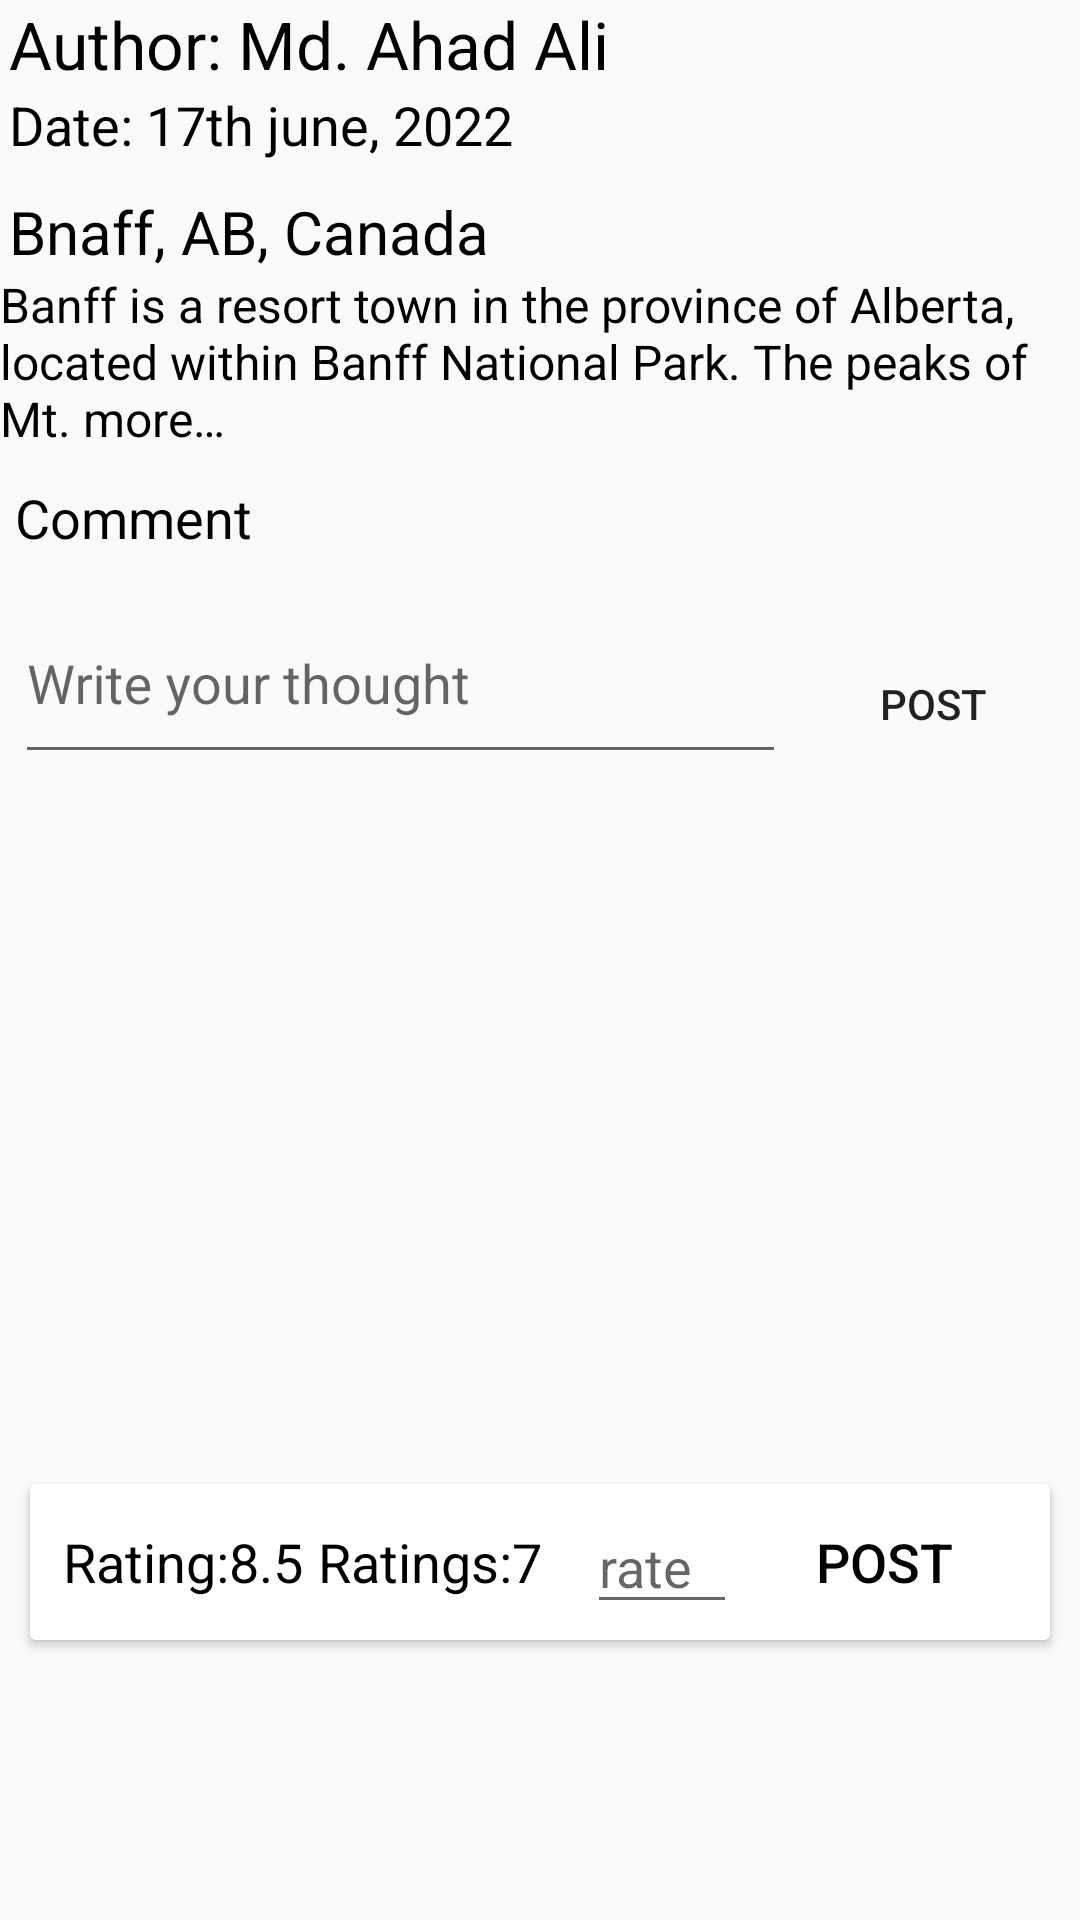

Write the Android layout XML for this screen, with the resource values it uses.
<!-- AndroidManifest.xml: application theme AppTheme -->
<!-- res/layout/fragment_main_single_post.xml -->
<?xml version="1.0" encoding="utf-8"?>
<FrameLayout xmlns:android="http://schemas.android.com/apk/res/android"
    xmlns:app="http://schemas.android.com/apk/res-auto"
    xmlns:tools="http://schemas.android.com/tools"
    android:layout_width="match_parent"
    android:layout_height="match_parent"
    tools:context=".view.MainSinglePostFragment">

    <ScrollView
        android:layout_width="match_parent"
        android:layout_height="match_parent">
        <LinearLayout
            android:layout_width="match_parent"
            android:layout_height="0dp"
            android:orientation="vertical"
            android:layout_marginBottom="25dp">

            <TextView
                android:id="@+id/singlePostUserName"
                android:layout_width="wrap_content"
                android:layout_height="wrap_content"
                android:layout_marginStart="3dp"
                android:text="Author: Md. Ahad Ali"
                android:textColor="@color/black"
                android:textSize="22sp" />

            <TextView
                android:id="@+id/singlePostTime"
                android:layout_width="wrap_content"
                android:layout_height="wrap_content"
                android:layout_marginStart="3dp"
                android:text="Date: 17th june, 2022"
                android:textColor="@color/black"
                android:textSize="18sp" />

            <TextView
                android:id="@+id/singlePostLocation"
                android:layout_width="match_parent"
                android:layout_height="wrap_content"
                android:layout_marginStart="3dp"
                android:layout_marginTop="10dp"
                android:text="Bnaff, AB, Canada"
                android:textColor="@color/black"
                android:textSize="20sp" />

            <TextView
                android:id="@+id/singlePostDescription"
                android:layout_width="match_parent"
                android:layout_height="wrap_content"
                android:text="@string/post_description"
                android:textColor="@color/black"
                android:textSize="16sp" />

            <androidx.recyclerview.widget.RecyclerView
                android:id="@+id/singlePostImageRecycler"
                android:layout_width="match_parent"
                android:layout_height="wrap_content"
                android:layout_marginStart="3dp"
                tools:listitem="@layout/post_image" />

            <androidx.recyclerview.widget.RecyclerView
                android:id="@+id/singleVideoRecycler"
                android:layout_width="match_parent"
                android:layout_height="wrap_content"
                tools:listitem="@layout/post_video"/>

            <TextView
                android:layout_marginTop="10dp"
                android:layout_width="wrap_content"
                android:layout_height="wrap_content"
                android:text="Comment"
                android:paddingStart="5dp"
                android:textColor="@color/black"
                android:textSize="18sp"/>

            <androidx.constraintlayout.widget.ConstraintLayout
                android:layout_width="match_parent"
                android:layout_height="100dp">

                <com.google.android.material.textfield.TextInputLayout
                    android:layout_width="0dp"
                    android:layout_height="match_parent"
                    app:layout_constraintBottom_toBottomOf="parent"
                    app:layout_constraintEnd_toStartOf="@+id/postComment"
                    app:layout_constraintStart_toStartOf="parent"
                    app:layout_constraintTop_toTopOf="parent">

                    <EditText
                        android:id="@+id/comment"
                        android:lines="2"
                        android:layout_marginStart="5dp"
                        android:layout_marginEnd="5dp"
                        android:layout_width="match_parent"
                        android:layout_height="wrap_content"
                        android:hint="Write your thought" />
                </com.google.android.material.textfield.TextInputLayout>

                <Button
                    android:id="@+id/postComment"
                    android:layout_width="wrap_content"
                    android:layout_height="wrap_content"
                    android:text="POST"
                    android:layout_marginEnd="5dp"
                    android:background="@drawable/single_button_design"
                    app:layout_constraintBottom_toBottomOf="parent"
                    app:layout_constraintEnd_toEndOf="parent"
                    app:layout_constraintTop_toTopOf="parent" />
            </androidx.constraintlayout.widget.ConstraintLayout>
            
            <androidx.recyclerview.widget.RecyclerView
                android:id="@+id/commentRecycler"
                android:layout_width="match_parent"
                android:layout_height="200dp"
                tools:listitem="@layout/comment_layout"/>

            <androidx.cardview.widget.CardView
                android:layout_width="match_parent"
                android:layout_margin="10dp"
                android:padding="5dp"
                android:layout_height="wrap_content"
                android:elevation="5dp">
                <LinearLayout
                    android:layout_width="match_parent"
                    android:layout_height="wrap_content"
                    android:gravity="center"
                    android:layout_marginTop="2dp"
                    android:layout_marginBottom="2dp">
                    <TextView
                        android:id="@+id/singlePostAvgRating"
                        android:layout_width="wrap_content"
                        android:layout_height="wrap_content"
                        android:text="Rating:8.5"
                        android:textColor="@color/black"
                        android:textSize="18sp"/>

                    <TextView
                        android:id="@+id/singlePostTotalRating"
                        android:layout_width="wrap_content"
                        android:layout_height="wrap_content"
                        android:text="Ratings:7"
                        android:layout_marginStart="5dp"
                        android:layout_marginEnd="10dp"
                        android:textColor="@color/black"
                        android:textSize="18sp"/>

                    <EditText
                        android:id="@+id/singlePostRatingAdd"
                        android:layout_width="50dp"
                        android:layout_height="wrap_content"
                        android:hint="rate"
                        android:inputType="number"
                        android:maxEms="2"
                        android:layout_marginStart="5dp"
                        android:layout_marginEnd="5dp"
                        android:textColor="@color/black"
                        android:textSize="18sp"/>

                    <Button
                        android:id="@+id/singlePostRatingPost"
                        android:layout_width="wrap_content"
                        android:layout_height="wrap_content"
                        android:text="post"
                        android:background="@drawable/single_button_design"
                        android:textColor="@color/black"
                        android:textSize="18sp"/>



                </LinearLayout>
            </androidx.cardview.widget.CardView>

        </LinearLayout>
    </ScrollView>

</FrameLayout>
<!-- res/layout/post_image.xml (included above) -->
<?xml version="1.0" encoding="utf-8"?>
<androidx.constraintlayout.widget.ConstraintLayout xmlns:android="http://schemas.android.com/apk/res/android"
    xmlns:app="http://schemas.android.com/apk/res-auto"
    android:layout_width="match_parent"
    android:layout_height="wrap_content">

    <ImageView
        android:id="@+id/postImage"
        android:layout_width="match_parent"
        android:layout_height="wrap_content"
        android:src="@drawable/post_image"
        app:layout_constraintBottom_toBottomOf="parent"
        app:layout_constraintEnd_toEndOf="parent"
        app:layout_constraintStart_toStartOf="parent"
        app:layout_constraintTop_toTopOf="parent" />

</androidx.constraintlayout.widget.ConstraintLayout>
<!-- res/layout/post_video.xml (included above) -->
<?xml version="1.0" encoding="utf-8"?>
<androidx.constraintlayout.widget.ConstraintLayout xmlns:android="http://schemas.android.com/apk/res/android"
    xmlns:app="http://schemas.android.com/apk/res-auto"
    android:id="@+id/postVideoLayout"
    android:layout_width="match_parent"
    android:layout_height="200dp"
    android:background="#303030">

    <TextView
        android:id="@+id/postVideoText"
        android:layout_width="wrap_content"
        android:layout_height="wrap_content"
        android:padding="5dp"
        android:text="Video1"
        android:textColor="#D8CCCC"
        android:textSize="18sp"
        app:layout_constraintStart_toStartOf="parent"
        app:layout_constraintTop_toTopOf="parent" />

    <ImageView
        android:id="@+id/postVideo"
        android:layout_width="50dp"
        android:layout_height="50dp"
        android:scaleType="centerInside"
        android:src="@drawable/video_icon"
        app:layout_constraintBottom_toBottomOf="parent"
        app:layout_constraintEnd_toEndOf="parent"
        app:layout_constraintStart_toStartOf="parent"
        app:layout_constraintTop_toTopOf="parent" />

</androidx.constraintlayout.widget.ConstraintLayout>
<!-- res/layout/comment_layout.xml (included above) -->
<?xml version="1.0" encoding="utf-8"?>
<androidx.cardview.widget.CardView xmlns:android="http://schemas.android.com/apk/res/android"
    xmlns:app="http://schemas.android.com/apk/res-auto"
    android:layout_width="match_parent"
    android:layout_height="wrap_content"
    android:layout_margin="5dp"
    app:cardCornerRadius="5dp">

    <androidx.constraintlayout.widget.ConstraintLayout
        android:layout_width="match_parent"
        android:layout_height="match_parent">

        <de.hdodenhof.circleimageview.CircleImageView
            android:id="@+id/commentUserImage"
            android:layout_width="64dp"
            android:layout_height="64dp"
            android:padding="5dp"
            android:src="@drawable/blank_profile"
            app:layout_constraintStart_toStartOf="parent"
            app:layout_constraintTop_toTopOf="parent" />

        <LinearLayout
            android:layout_width="0dp"
            android:layout_height="wrap_content"
            android:orientation="vertical"
            app:layout_constraintEnd_toEndOf="parent"
            android:padding="5dp"
            android:background="#E2E8E7"
            app:layout_constraintStart_toEndOf="@+id/commentUserImage"
            app:layout_constraintTop_toTopOf="parent">

            <TextView
                android:id="@+id/commentUserName"
                android:layout_width="wrap_content"
                android:layout_height="wrap_content"
                android:text="Md. Ahad Ali"
                android:textColor="@color/black"
                android:textSize="22sp" />

            <TextView
                android:id="@+id/commentText"
                android:layout_width="match_parent"
                android:layout_height="wrap_content"
                android:text="@string/post_description"
                android:textColor="@color/black"
                android:textSize="16sp" />

            <TextView
                android:id="@+id/commentTime"
                android:layout_width="wrap_content"
                android:layout_height="wrap_content"
                android:text="17th june, 2022"
                android:textColor="@color/black"
                android:textSize="14sp"
                />
        </LinearLayout>
    </androidx.constraintlayout.widget.ConstraintLayout>

</androidx.cardview.widget.CardView>
<!-- resources referenced by this layout -->
<resources>
  <color name="black">#000000</color>
  <!-- drawable video_icon: png bitmap (drawable, 18468 bytes) -->
  <string name="post_description">Banff is a resort town in the province of Alberta, located within Banff National Park.
          The peaks of Mt. more…</string>
  <style name="AppTheme" parent="Theme.AppCompat.Light.DarkActionBar">
          
          <item name="colorPrimary">@color/colorPrimary</item>
          <item name="colorPrimaryDark">@color/colorPrimaryDark</item>
          <item name="colorAccent">@color/colorAccent</item>
      </style>
  <color name="colorPrimary">#008577</color>
  <color name="colorPrimaryDark">#008577</color>
  <color name="colorAccent">#03DAC5</color>
</resources>
